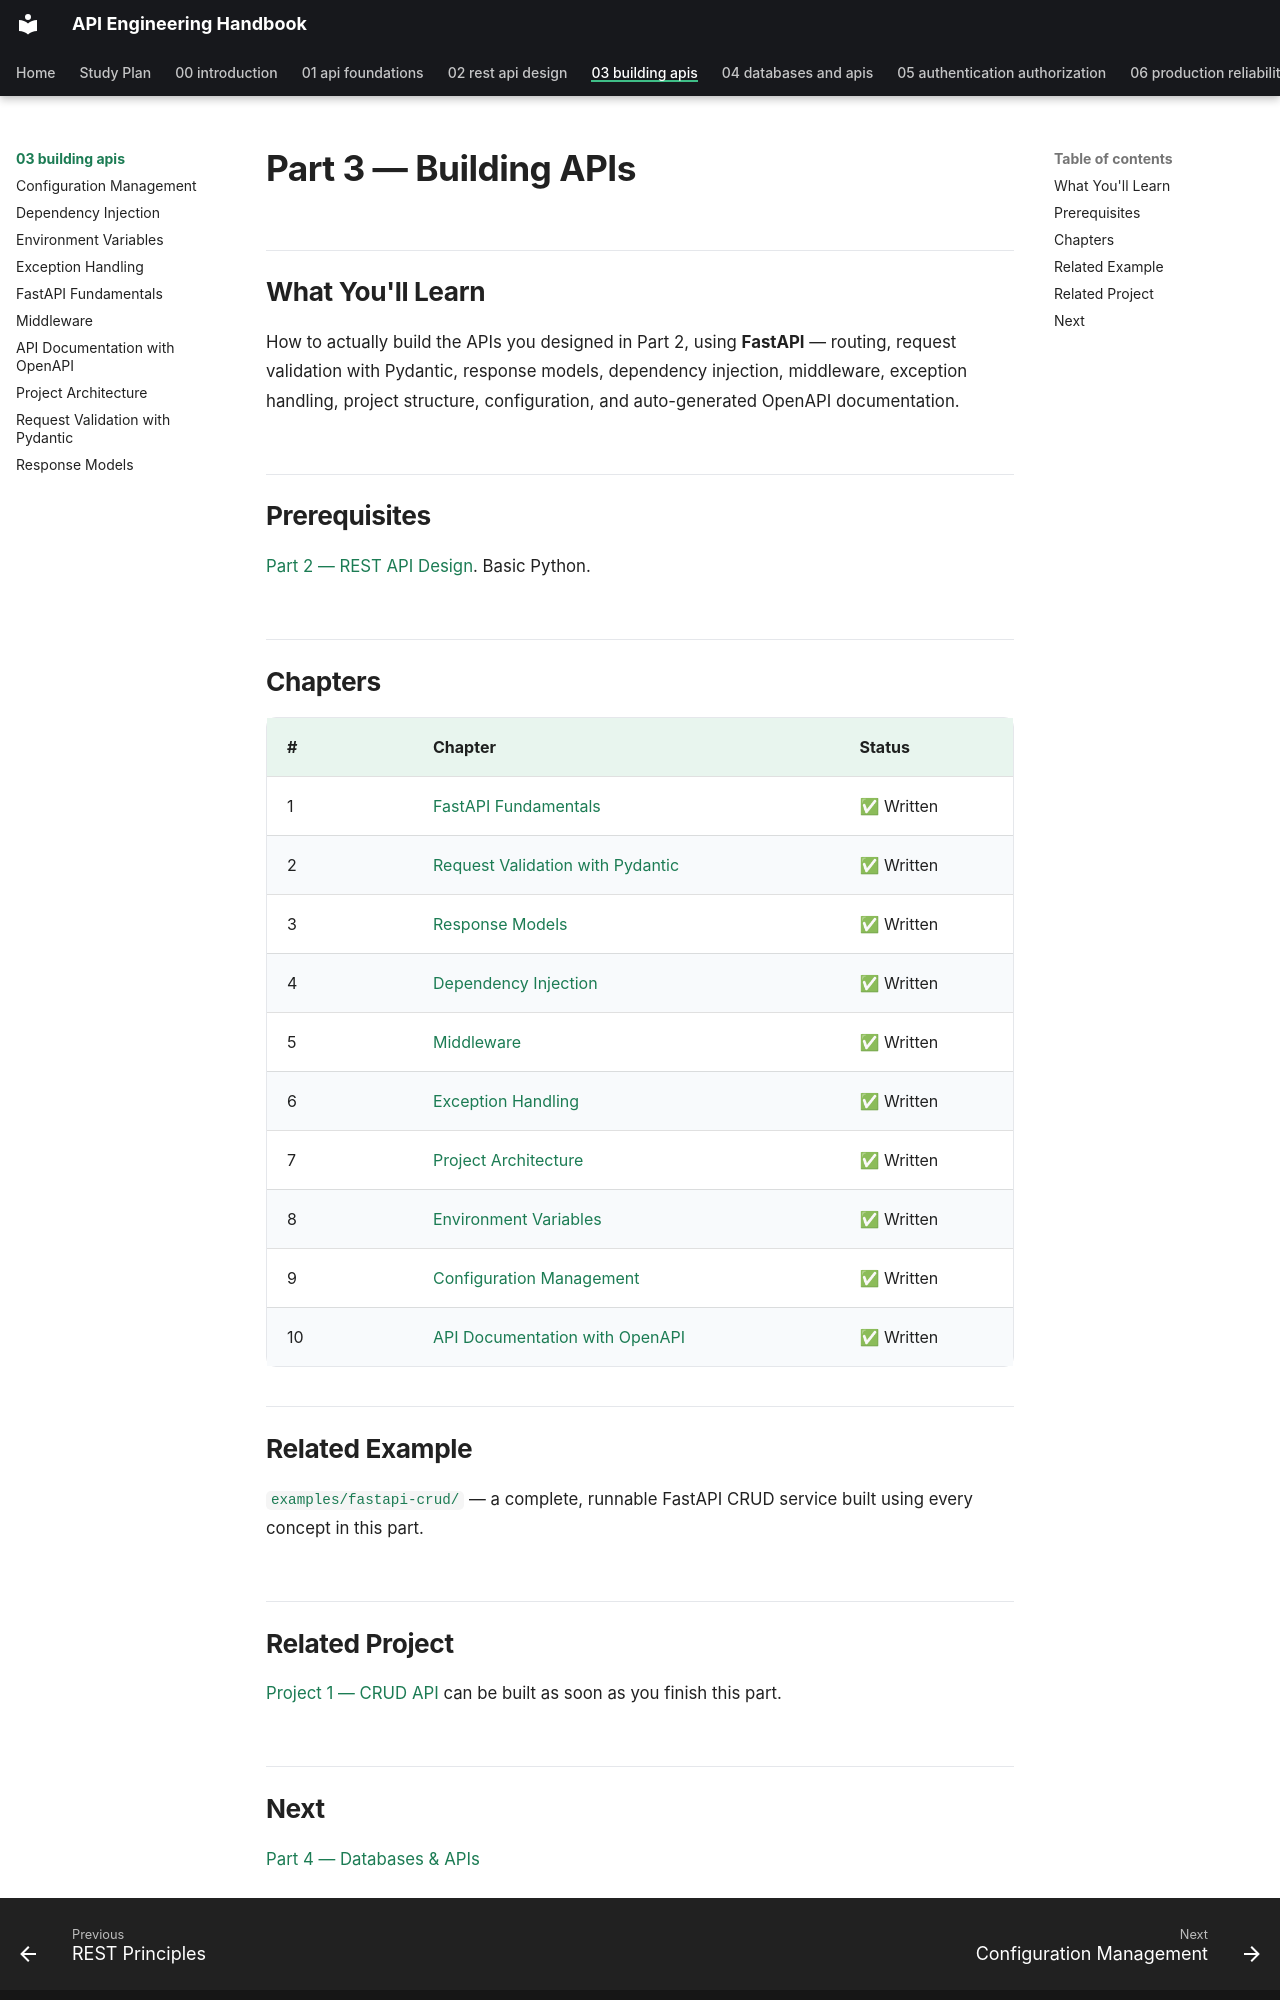

repository: himanshu231204/api-engineering-handbook · page: 03-building-apis/index.html · generator: mkdocs

# Part 3 — Building APIs

## What You'll Learn

How to actually build the APIs you designed in Part 2, using **FastAPI** — routing, request validation with Pydantic, response models, dependency injection, middleware, exception handling, project structure, configuration, and auto-generated OpenAPI documentation.

## Prerequisites

[Part 2 — REST API Design](../02-rest-api-design/README.md). Basic Python.

## Chapters

| # | Chapter | Status |
|---|---|---|
| 1 | [FastAPI Fundamentals](fastapi-fundamentals.md) | ✅ Written |
| 2 | [Request Validation with Pydantic](request-validation-pydantic.md) | ✅ Written |
| 3 | [Response Models](response-models.md) | ✅ Written |
| 4 | [Dependency Injection](dependency-injection.md) | ✅ Written |
| 5 | [Middleware](middleware.md) | ✅ Written |
| 6 | [Exception Handling](exception-handling.md) | ✅ Written |
| 7 | [Project Architecture](project-architecture.md) | ✅ Written |
| 8 | [Environment Variables](environment-variables.md) | ✅ Written |
| 9 | [Configuration Management](configuration-management.md) | ✅ Written |
| 10 | [API Documentation with OpenAPI](openapi-documentation.md) | ✅ Written |

## Related Example

[`examples/fastapi-crud/`](../../examples/fastapi-crud/) — a complete, runnable FastAPI CRUD service built using every concept in this part.

## Related Project

[Project 1 — CRUD API](../../projects/01-crud-api/) can be built as soon as you finish this part.
